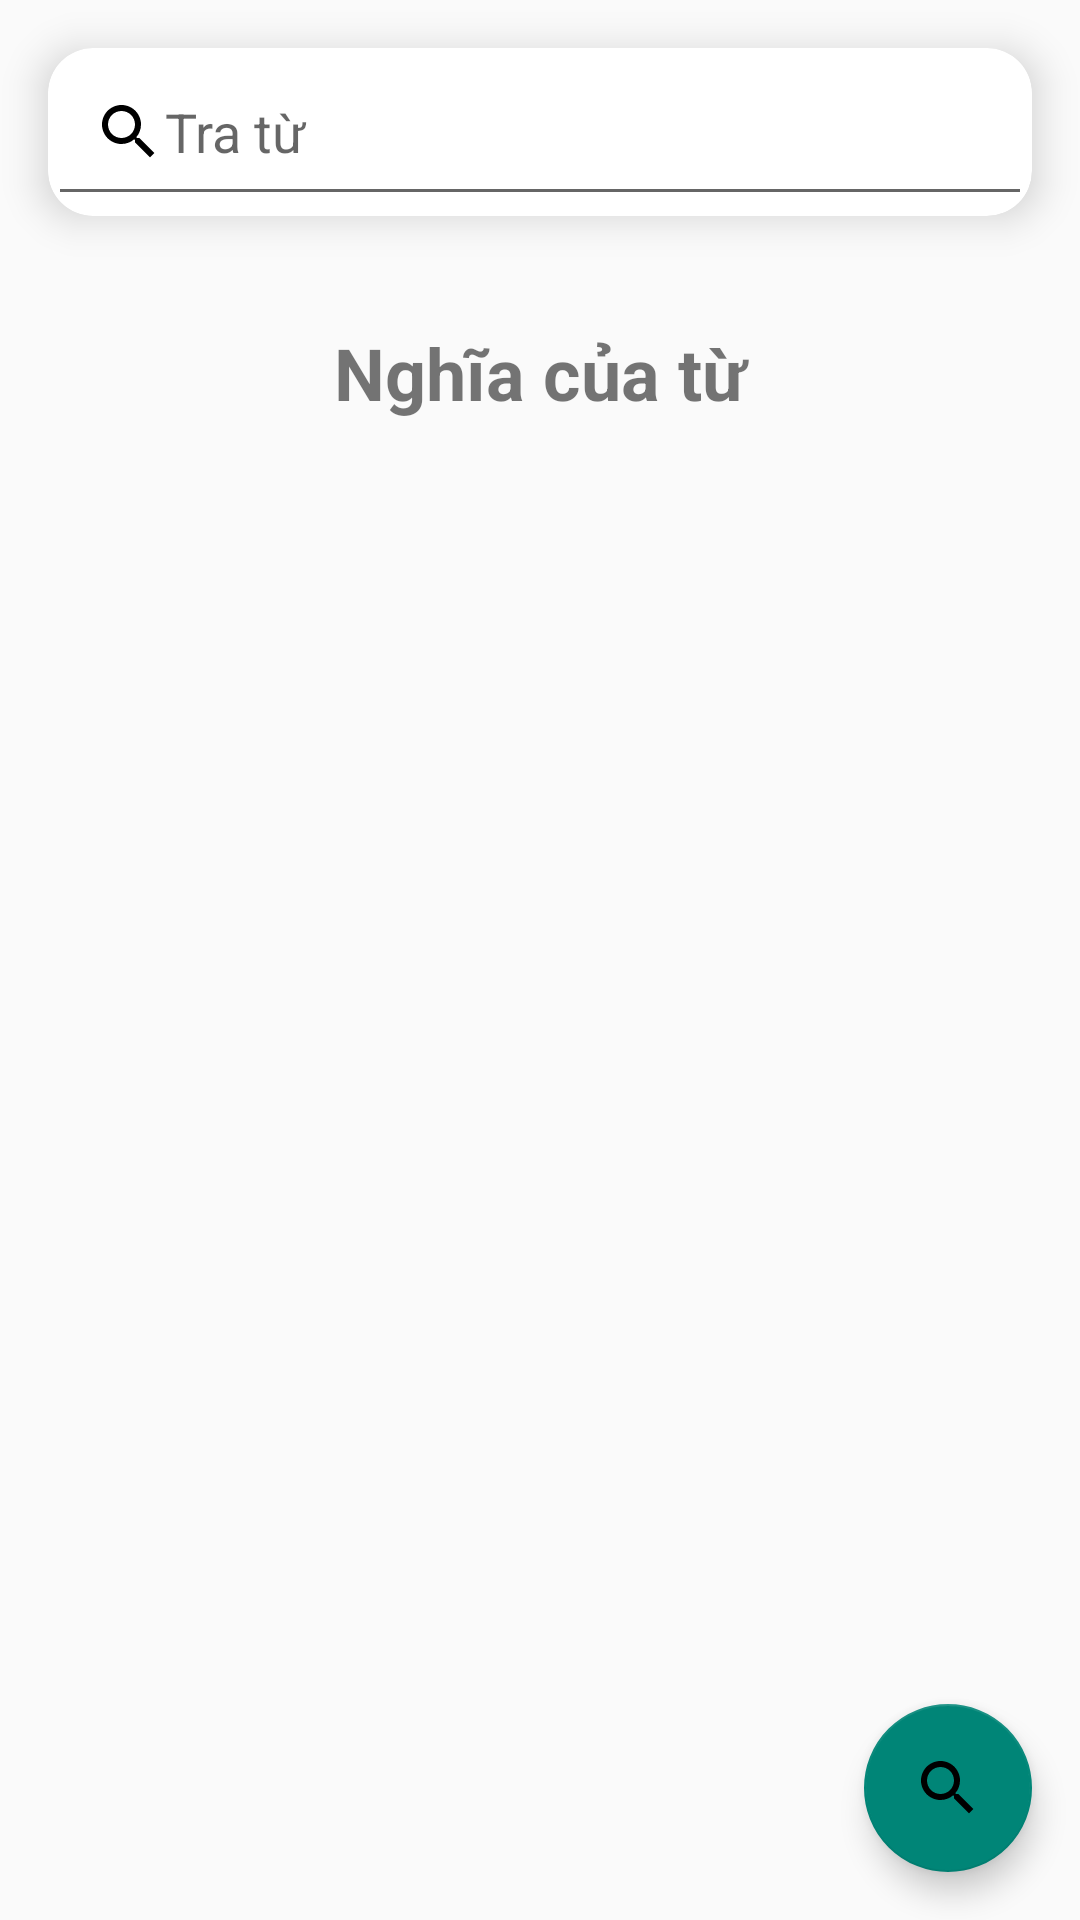

Reconstruct the res/layout file that produces this screen, plus the resources it refers to.
<!-- AndroidManifest.xml: application theme Theme.EnglishDictionary.NoActionBar -->
<!-- res/layout/fragment_search.xml -->
<?xml version="1.0" encoding="utf-8"?>
<FrameLayout xmlns:android="http://schemas.android.com/apk/res/android"
    xmlns:tools="http://schemas.android.com/tools"
    android:layout_width="match_parent"
    android:layout_height="match_parent"
    xmlns:app="http://schemas.android.com/apk/res-auto"
    tools:context=".fragment.SearchFragment"
    android:focusableInTouchMode="true"
    android:focusable="true"
    app:layout_behavior="@string/appbar_scrolling_view_behavior">

    <LinearLayout
        android:layout_width="match_parent"
        android:layout_height="wrap_content"
        android:orientation="vertical">

        <androidx.cardview.widget.CardView
            android:layout_width="match_parent"
            android:layout_height="wrap_content"
            app:cardCornerRadius="15dp"
            app:cardElevation="8dp"
            android:layout_margin="16sp">

            <AutoCompleteTextView
                android:layout_width="match_parent"
                android:layout_height="?attr/actionBarSize"
                android:hint="@string/search_term"
                android:completionThreshold="1"
                android:drawableStart="@drawable/search_icon"
                android:padding="15dp"
                android:id="@+id/search_view"
                android:inputType="text"
                android:imeOptions="actionSearch"/>
        </androidx.cardview.widget.CardView>

        <LinearLayout
            android:layout_width="match_parent"
            android:layout_height="match_parent"
            android:orientation="vertical">

            <androidx.recyclerview.widget.RecyclerView
                android:id="@+id/phonetic"
                android:layout_width="match_parent"
                android:layout_height="wrap_content"
                android:layout_marginStart="5dp"
                android:layout_marginEnd="5dp"
                android:layout_marginBottom="10dp"
                android:padding="5dp"
                android:clipToPadding="false"/>

            <TextView
                android:layout_width="match_parent"
                android:layout_height="wrap_content"
                android:text="@string/side_meaning"
                android:textSize="24sp"
                android:textAlignment="center"
                android:textStyle="bold"/>

            <androidx.recyclerview.widget.RecyclerView
                android:id="@+id/list"
                android:layout_width="match_parent"
                android:layout_height="wrap_content"
                android:layout_marginStart="5dp"
                android:layout_marginEnd="5dp"
                android:layout_marginTop="5dp"
                android:padding="5dp"
                android:clipToPadding="false"/>
        </LinearLayout>

    </LinearLayout>

    <com.google.android.material.floatingactionbutton.FloatingActionButton
        android:id="@+id/btn_search"
        android:layout_width="wrap_content"
        android:layout_height="wrap_content"
        android:layout_gravity="bottom|end"
        android:layout_margin="@dimen/fab_margin"
        android:src="@drawable/search_icon"
        android:contentDescription="@string/todo" />

</FrameLayout>
<!-- resources referenced by this layout -->
<resources>
  <dimen name="fab_margin">16dp</dimen>
  
      //nav_setting
  <!-- drawable search_icon (drawable) -->
  <vector xmlns:android="http://schemas.android.com/apk/res/android"
      android:width="24dp"
      android:height="24dp"
      android:viewportWidth="24"
      android:viewportHeight="24"
      android:tint="?attr/colorOnSurface">
    <path
        android:fillColor="@color/white"
        android:pathData="M15.5,14h-0.79l-0.28,-0.27C15.41,12.59 16,11.11 16,9.5 16,5.91 13.09,3 9.5,3S3,5.91 3,9.5 5.91,16 9.5,16c1.61,0 3.09,-0.59 4.23,-1.57l0.27,0.28v0.79l5,4.99L20.49,19l-4.99,-5zM9.5,14C7.01,14 5,11.99 5,9.5S7.01,5 9.5,5 14,7.01 14,9.5 11.99,14 9.5,14z"/>
  </vector>
  <string name="search_term">Tra từ</string>
  <string name="side_meaning">Nghĩa của từ</string>
  <string name="todo">TODO</string>
  
      //nav_trans
  <style name="Theme.EnglishDictionary.NoActionBar">
          <item name="windowActionBar">false</item>
          <item name="windowNoTitle">true</item>
          <item name="android:editTextColor">@color/black</item>
      </style>
  <color name="white">#FFFFFF</color>
  <color name="black">#000000</color>
</resources>
